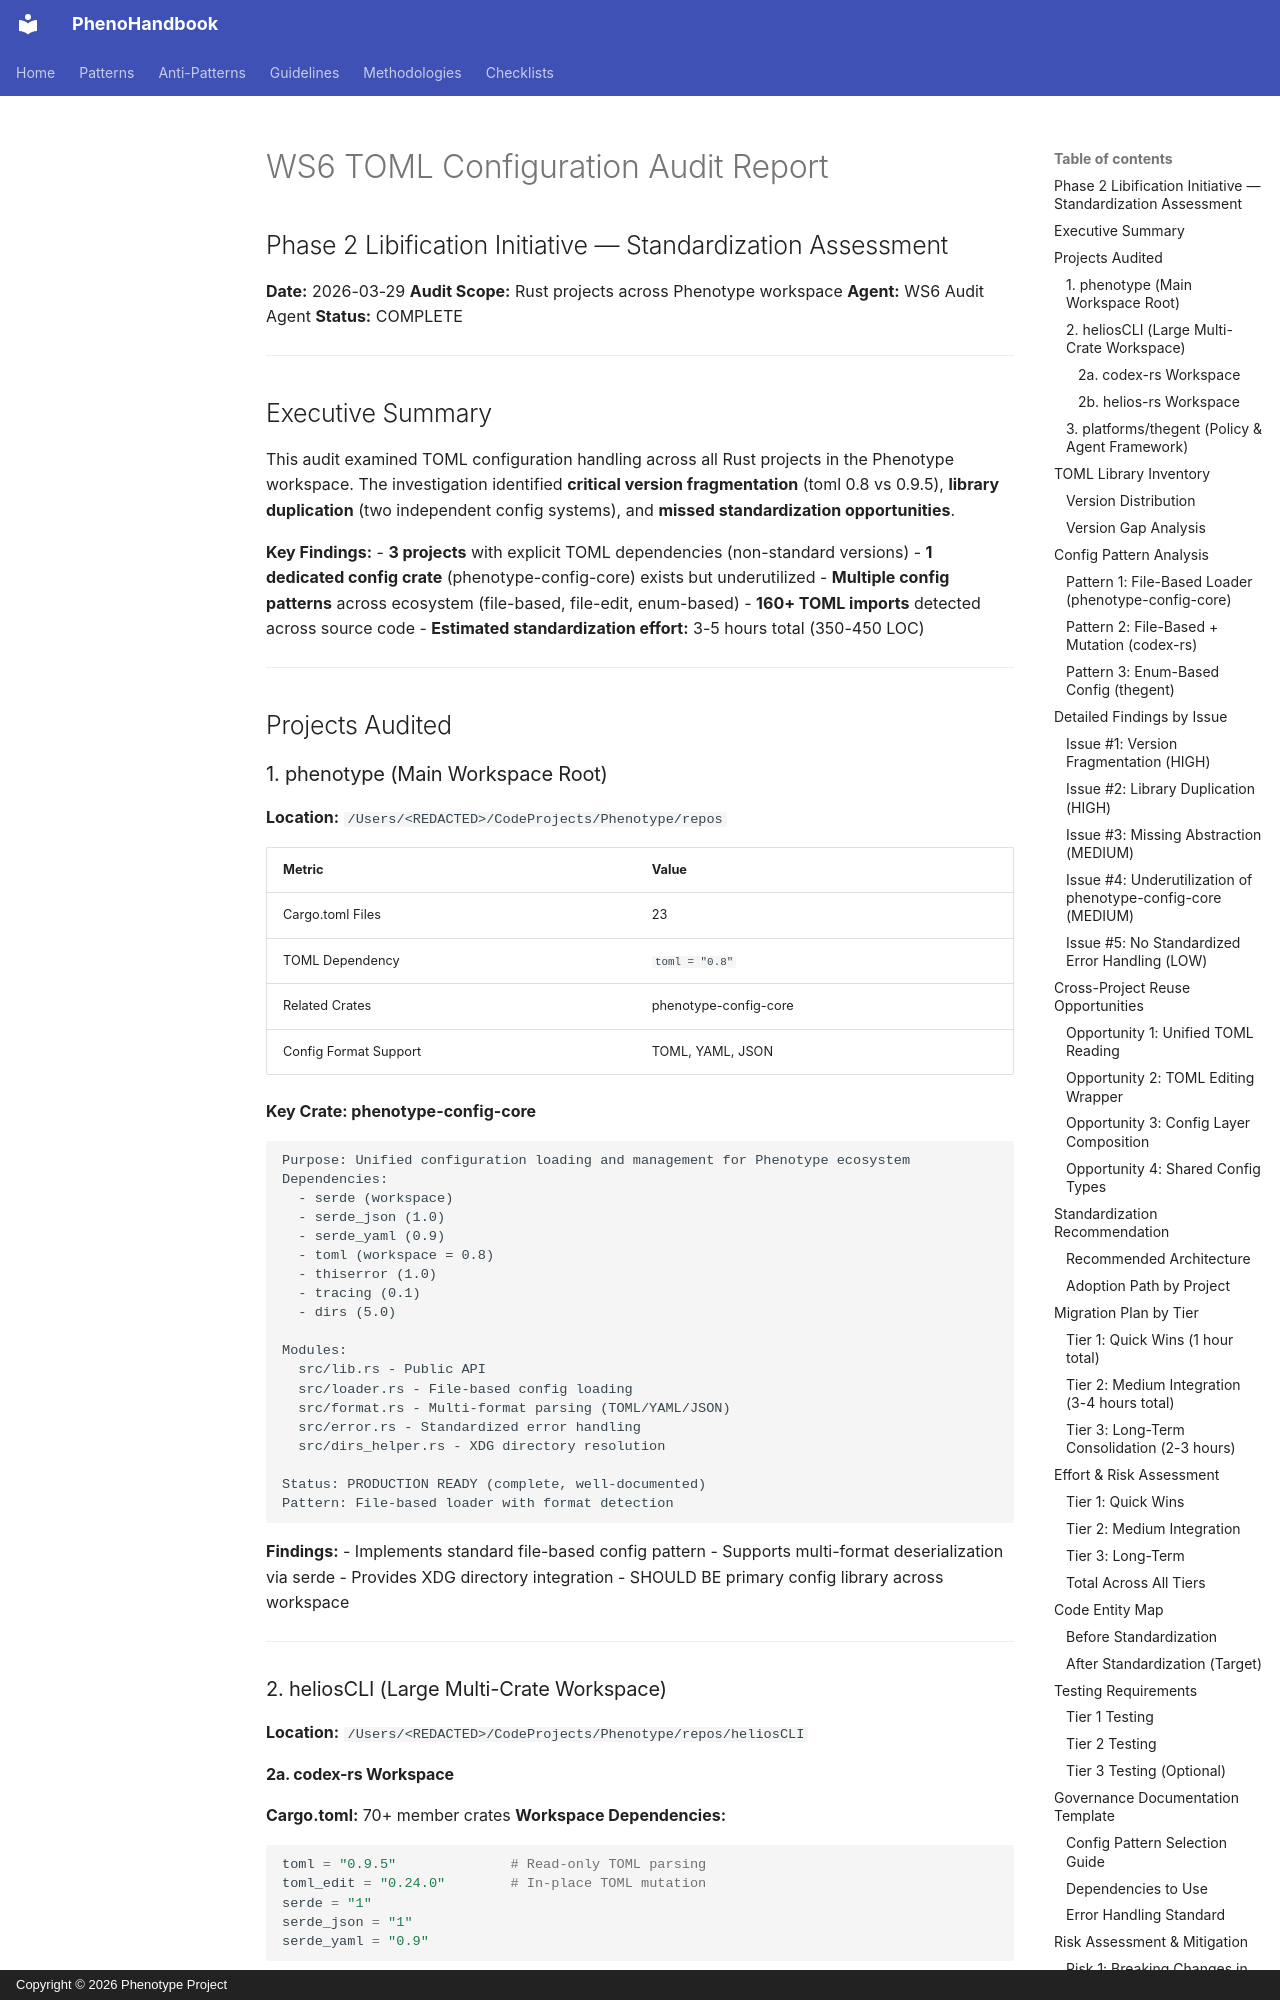

repository: KooshaPari/PhenoShared · page: worklogs/libification/WS6_RUST_TOML_AUDIT/index.html · generator: mkdocs · copyright: Copyright © 2026 Phenotype Project

# WS6 TOML Configuration Audit Report
## Phase 2 Libification Initiative — Standardization Assessment

**Date:** 2026-03-29
**Audit Scope:** Rust projects across Phenotype workspace
**Agent:** WS6 Audit Agent
**Status:** COMPLETE

---

## Executive Summary

This audit examined TOML configuration handling across all Rust projects in the Phenotype workspace. The investigation identified **critical version fragmentation** (toml 0.8 vs 0.9.5), **library duplication** (two independent config systems), and **missed standardization opportunities**.

**Key Findings:**
- **3 projects** with explicit TOML dependencies (non-standard versions)
- **1 dedicated config crate** (phenotype-config-core) exists but underutilized
- **Multiple config patterns** across ecosystem (file-based, file-edit, enum-based)
- **160+ TOML imports** detected across source code
- **Estimated standardization effort:** 3-5 hours total (350-450 LOC)

---

## Projects Audited

### 1. phenotype (Main Workspace Root)
**Location:** `/Users/<REDACTED>/CodeProjects/Phenotype/repos`

| Metric | Value |
|--------|-------|
| Cargo.toml Files | 23 |
| TOML Dependency | `toml = "0.8"` |
| Related Crates | phenotype-config-core |
| Config Format Support | TOML, YAML, JSON |

**Key Crate: phenotype-config-core**
```
Purpose: Unified configuration loading and management for Phenotype ecosystem
Dependencies:
  - serde (workspace)
  - serde_json (1.0)
  - serde_yaml (0.9)
  - toml (workspace = 0.8)
  - thiserror (1.0)
  - tracing (0.1)
  - dirs (5.0)

Modules:
  src/lib.rs - Public API
  src/loader.rs - File-based config loading
  src/format.rs - Multi-format parsing (TOML/YAML/JSON)
  src/error.rs - Standardized error handling
  src/dirs_helper.rs - XDG directory resolution

Status: PRODUCTION READY (complete, well-documented)
Pattern: File-based loader with format detection
```

**Findings:**
- Implements standard file-based config pattern
- Supports multi-format deserialization via serde
- Provides XDG directory integration
- SHOULD BE primary config library across workspace

---

### 2. heliosCLI (Large Multi-Crate Workspace)
**Location:** `/Users/<REDACTED>/CodeProjects/Phenotype/repos/heliosCLI`
